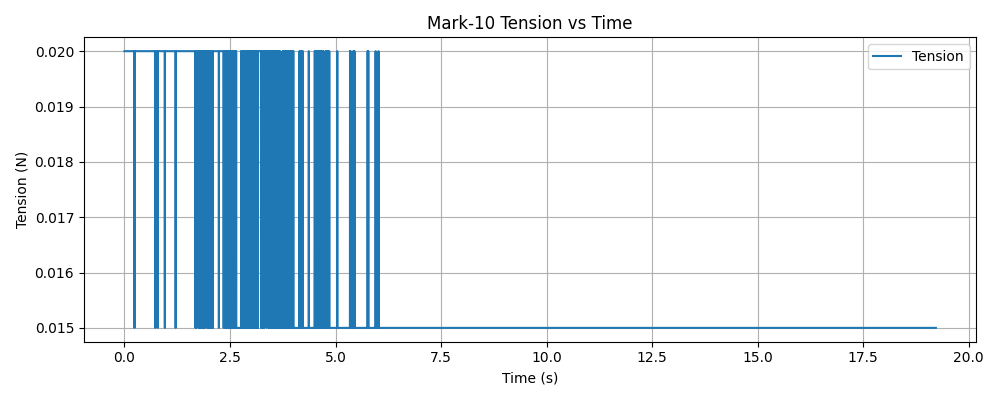

The file beside this chart, header and first rows:
timestamp, tension (N)
1765421240, 0.02
1765421240, 0.02
1765421240, 0.02
1765421240, 0.02
1765421240, 0.02
1765421240, 0.02
1765421240, 0.02
1765421240, 0.02
1765421240, 0.02
1765421240, 0.02
1765421240, 0.02
1765421240, 0.02
1765421240, 0.02
1765421240, 0.02
1765421240, 0.02
1765421240, 0.02
1765421240, 0.02
1765421240, 0.02
1765421240, 0.02
1765421240, 0.02
1765421240, 0.02
1765421240, 0.02
1765421240, 0.02
1765421240, 0.02
1765421240, 0.02
1765421240, 0.02
1765421240, 0.02
1765421240, 0.02
1765421240, 0.02
1765421240, 0.02
1765421240, 0.02
1765421240, 0.02
1765421240, 0.02
1765421240, 0.02
1765421240, 0.02
1765421240, 0.02
1765421240, 0.02
1765421240, 0.02
1765421240, 0.02
1765421240, 0.02
1765421240, 0.02
1765421240, 0.02
1765421240, 0.02
1765421240, 0.02
1765421240, 0.02
1765421240, 0.02
1765421240, 0.02
1765421240, 0.02
1765421240, 0.02
1765421240, 0.02
1765421240, 0.02
1765421240, 0.02
1765421240, 0.02
1765421240, 0.02
1765421240, 0.02
1765421240, 0.02
1765421240, 0.02
1765421240, 0.02
1765421240, 0.02
1765421240, 0.02
... 6,122 more rows
